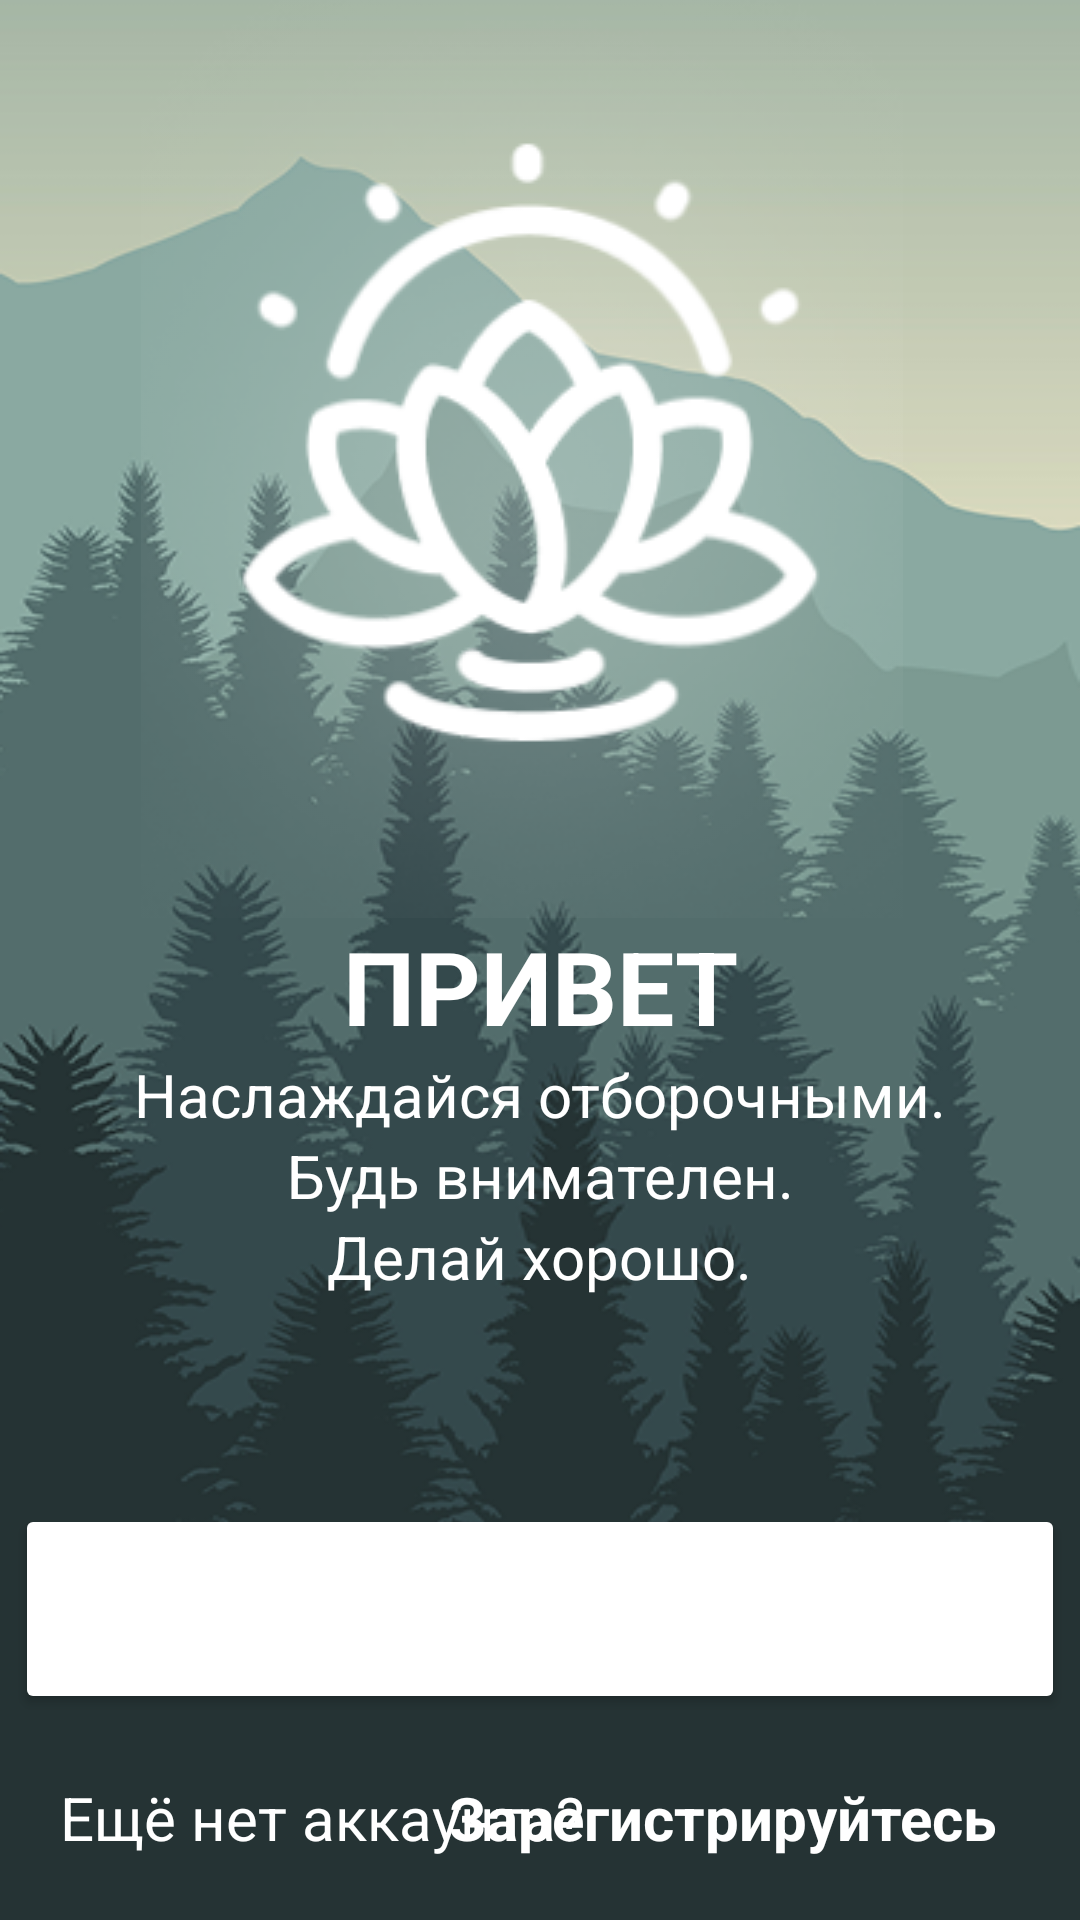

Write the Android layout XML for this screen, with the resource values it uses.
<!-- AndroidManifest.xml: application theme Theme.Rmp_pract15_1_Savitsin -->
<!-- res/layout/activity_onboarding.xml -->
<?xml version="1.0" encoding="utf-8"?>
<androidx.constraintlayout.widget.ConstraintLayout xmlns:android="http://schemas.android.com/apk/res/android"
    xmlns:app="http://schemas.android.com/apk/res-auto"
    xmlns:tools="http://schemas.android.com/tools"
    android:layout_width="match_parent"
    android:layout_height="match_parent"
    tools:context=".Onboarding"
    android:background="@drawable/background">

    <ImageView
        android:id="@+id/imageView"
        android:layout_width="wrap_content"
        android:layout_height="wrap_content"
        android:src="@drawable/logo2"
        app:layout_constraintEnd_toEndOf="parent"
        app:layout_constraintHorizontal_bias="0.444"
        app:layout_constraintStart_toStartOf="parent"
        app:layout_constraintTop_toTopOf="parent"></ImageView>

    <TextView
        android:id="@+id/textView"
        android:layout_width="wrap_content"
        android:layout_height="wrap_content"
        android:text="@string/hello"
        android:textColor="@color/white"
        android:textSize="34sp"
        android:textStyle="bold"
        app:layout_constraintEnd_toEndOf="parent"
        app:layout_constraintStart_toStartOf="parent"
        app:layout_constraintTop_toBottomOf="@+id/imageView"></TextView>

    <TextView
        android:id="@+id/textView2"
        android:layout_width="wrap_content"
        android:layout_height="wrap_content"
        android:text="@string/naslazd"
        android:textColor="@color/white"
        android:textSize="20sp"
        app:layout_constraintEnd_toEndOf="parent"
        app:layout_constraintStart_toStartOf="parent"
        app:layout_constraintTop_toBottomOf="@+id/textView"></TextView>

    <TextView
        android:id="@+id/textView3"
        android:layout_width="wrap_content"
        android:layout_height="wrap_content"
        android:text="@string/bud"
        android:textColor="@color/white"
        android:textSize="20sp"
        app:layout_constraintEnd_toEndOf="parent"
        app:layout_constraintStart_toStartOf="parent"
        app:layout_constraintTop_toBottomOf="@+id/textView2"></TextView>

    <TextView
        android:id="@+id/textView4"
        android:layout_width="wrap_content"
        android:layout_height="wrap_content"
        android:text="@string/delai"
        android:textColor="@color/white"
        android:textSize="20sp"
        app:layout_constraintEnd_toEndOf="parent"
        app:layout_constraintStart_toStartOf="parent"
        app:layout_constraintTop_toBottomOf="@+id/textView3"></TextView>

    <Button
        android:id="@+id/appCompatButton"
        android:layout_width="350dp"
        android:layout_height="70dp"
        android:backgroundTint="@color/green"
        android:text="@string/login"
        android:textAllCaps="false"
        android:textColor="@color/white"
        android:textSize="20sp"
        android:onClick="login"
        app:layout_constraintBottom_toBottomOf="parent"
        app:layout_constraintEnd_toEndOf="parent"
        app:layout_constraintStart_toStartOf="parent"
        app:layout_constraintTop_toBottomOf="@+id/textView4"></Button>

    <TextView
        android:id="@+id/textView5"
        android:layout_width="wrap_content"
        android:layout_height="wrap_content"
        android:layout_marginStart="20dp"
        android:text="@string/eshe"
        android:textColor="@color/white"
        android:textSize="20sp"
        app:layout_constraintBottom_toBottomOf="parent"
        app:layout_constraintStart_toStartOf="parent"
        app:layout_constraintTop_toBottomOf="@+id/appCompatButton"></TextView>

    <TextView
        android:layout_width="wrap_content"
        android:layout_height="wrap_content"
        android:layout_marginEnd="28dp"
        android:text="@string/zareg"
        android:textColor="@color/white"
        android:textSize="20sp"
        android:textStyle="bold"
        app:layout_constraintBottom_toBottomOf="parent"
        app:layout_constraintEnd_toEndOf="parent"
        app:layout_constraintTop_toBottomOf="@+id/appCompatButton"></TextView>

</androidx.constraintlayout.widget.ConstraintLayout>
<!-- resources referenced by this layout -->
<resources>
  <!-- drawable background: png bitmap (drawable, 113086 bytes) -->
  <!-- drawable logo2: png bitmap (drawable, 46910 bytes) -->
  <string name="bud">Будь внимателен.</string>
  <string name="delai">Делай хорошо.</string>
  <string name="eshe">Ещё нет аккаунта?</string>
  <string name="hello">ПРИВЕТ</string>
  <string name="login">Войти в аккаунт</string>
  <string name="naslazd">Наслаждайся отборочными.</string>
  <string name="zareg">Зарегистрируйтесь</string>
  <style name="Theme.Rmp_pract15_1_Savitsin" parent="Base.Theme.Rmp_pract15_1_Savitsin" />
  <style name="Base.Theme.Rmp_pract15_1_Savitsin" parent="Theme.Material3.DayNight.NoActionBar">
          
          
      </style>
  <!-- not gathered from this repository: default colours our renderer supplied (Android Studio template values) -->
  <color name="white">#FFFFFFFF</color>
</resources>
